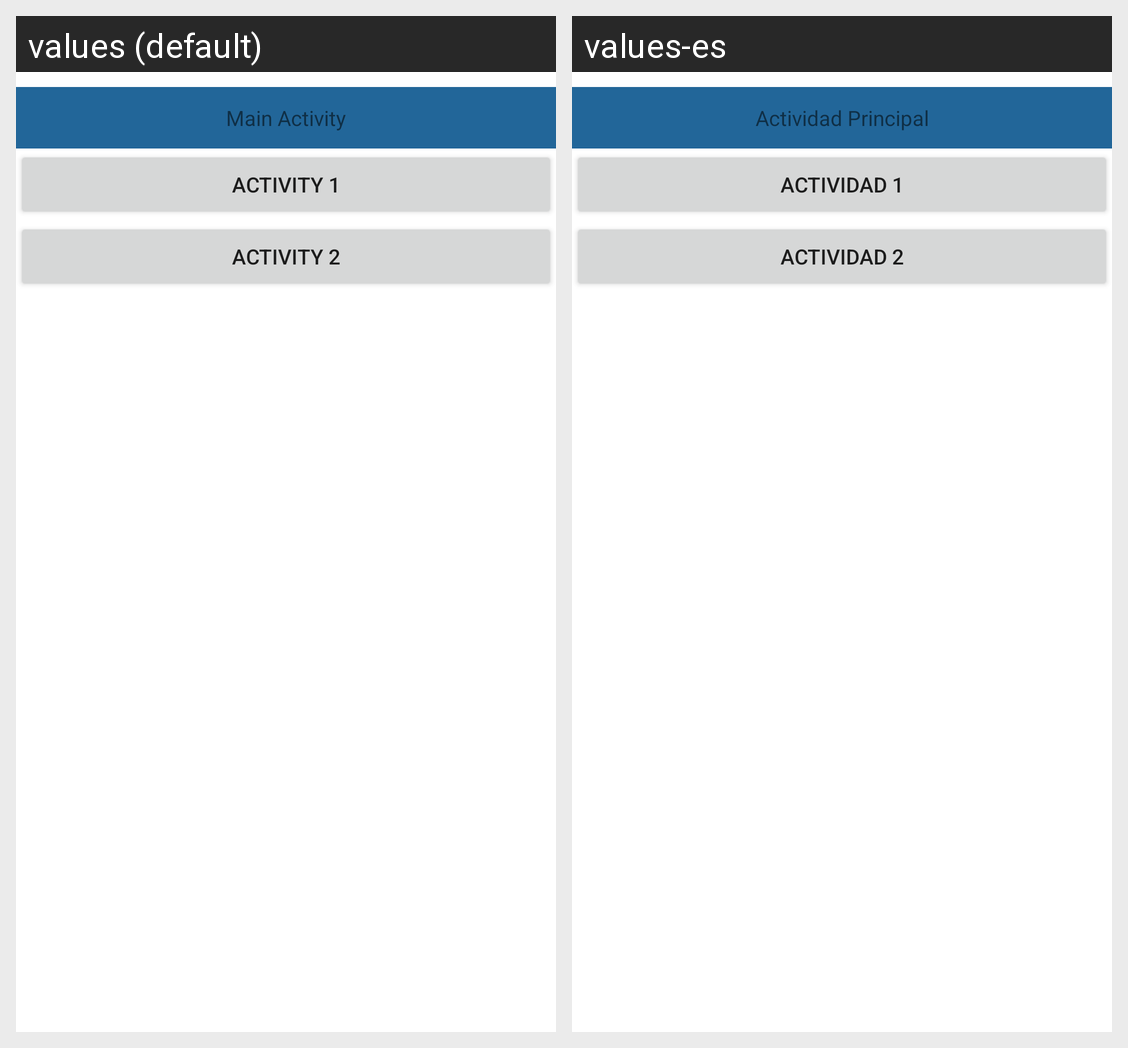

Locale-by-locale string values for the Android screen shown in this grid:
Android screen res/layout/activity_main.xml rendered under 2 locales, left to right: values (default), values-es. Device: Nexus 5 (rendered at 1080×1920; each locale shown at half size, 540×960, under a caption strip naming it); theme Theme.Ex1Day3.
Strings drawn on this screen, with the default value and each locale's value (text and hints the layout hard-codes, and strings that could not be matched under every locale, appear in the picture but are not listed):

title_app
  values: Main Activity
  values-es: Actividad Principal

button_activity_1
  values: Activity 1
  values-es: Actividad 1

button_activity_2
  values: Activity 2
  values-es: Actividad 2
